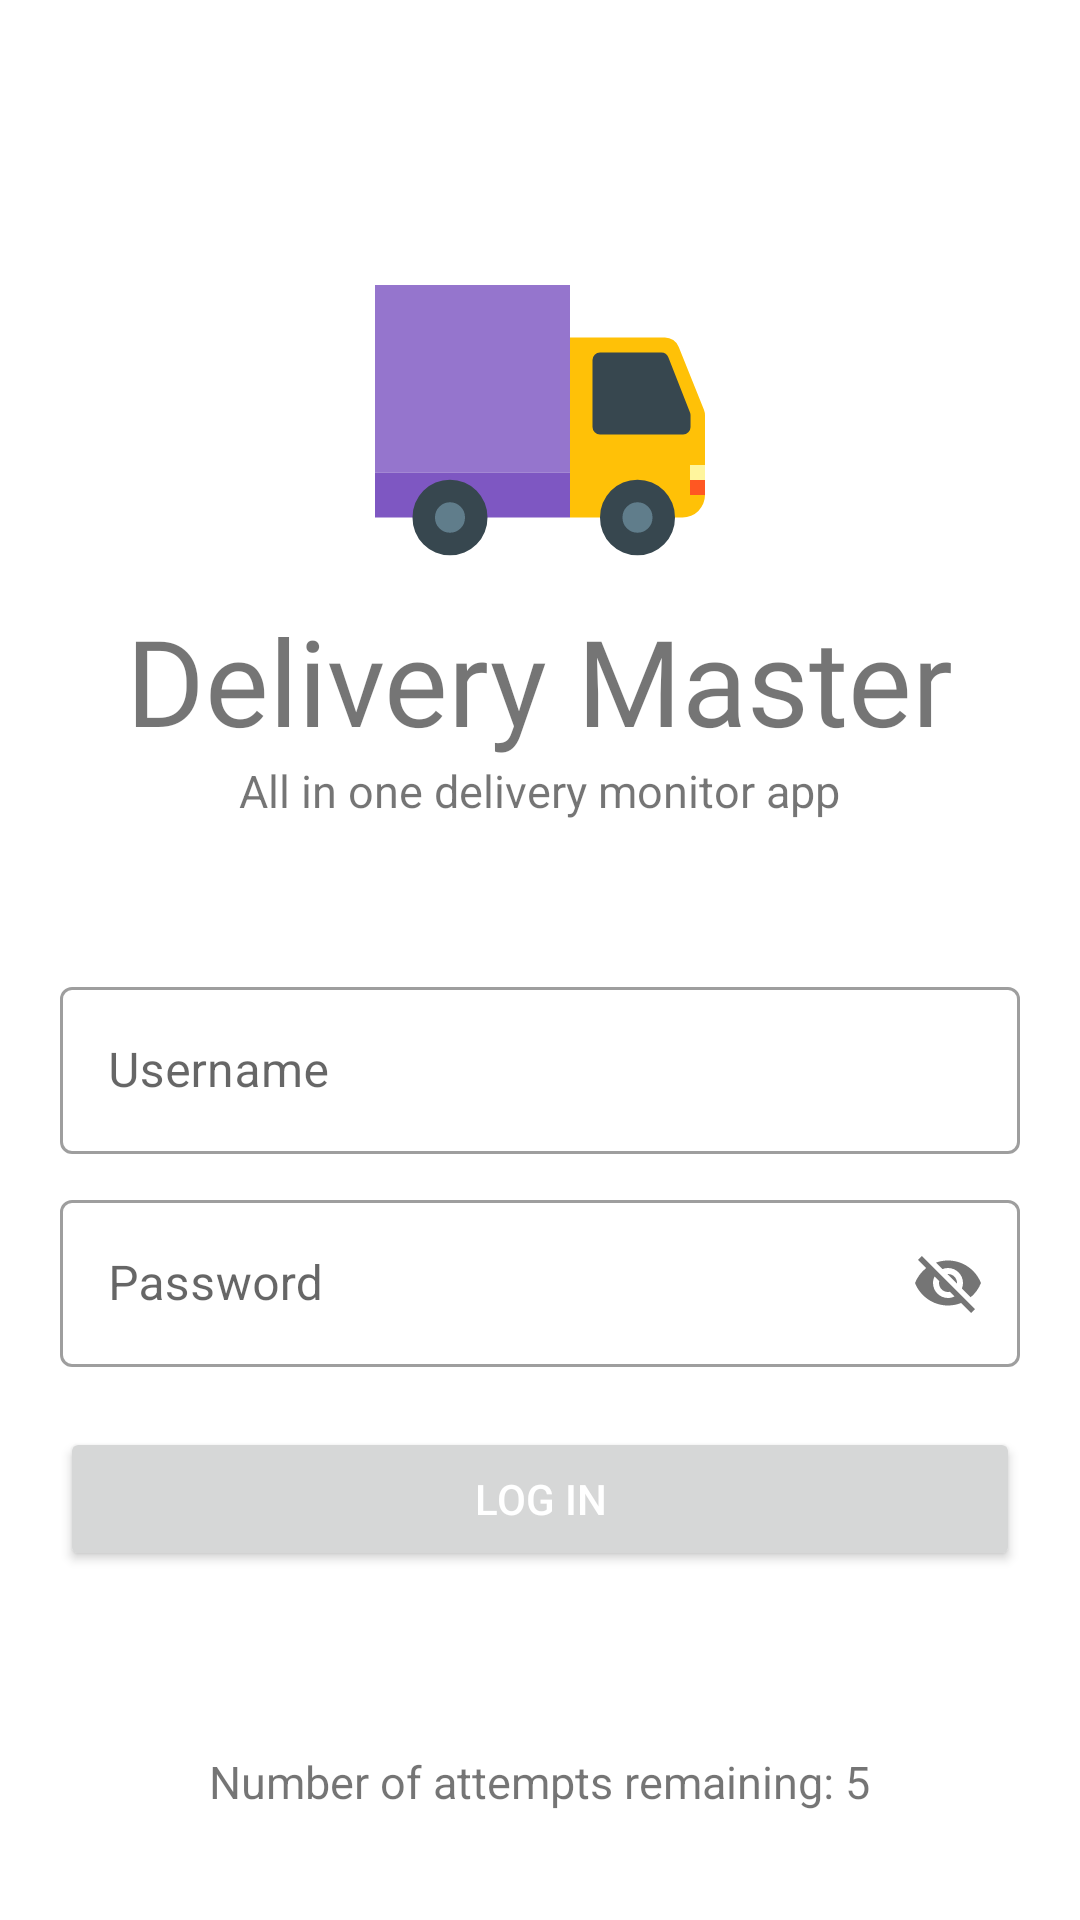

The Android layout XML behind this screen, and the referenced resources:
<!-- AndroidManifest.xml: application theme Theme.Delivery1 -->
<!-- res/layout/content_login.xml -->
<?xml version="1.0" encoding="utf-8"?>
<LinearLayout xmlns:android="http://schemas.android.com/apk/res/android"
    xmlns:app="http://schemas.android.com/apk/res-auto"
    xmlns:tools="http://schemas.android.com/tools"
    android:layout_width="match_parent"
    android:layout_height="match_parent"
    android:orientation="vertical"
    android:background="@color/white"
    android:gravity="center_horizontal"
    >


    <ImageView
        android:id="@+id/logo_image"
        android:layout_width="150dp"
        android:layout_height="150dp"
        app:srcCompat="@drawable/delivery_logo"
        android:layout_marginTop="50dp"
        android:paddingTop="30dp"
        />

    <TextView
        android:id="@+id/logo_name"
        android:layout_width="wrap_content"
        android:layout_height="wrap_content"
        android:fontFamily="@font/anton"
        android:text="Delivery Master"
        android:textSize="40sp"
        />

    <TextView
        android:id="@+id/logo_slogan_name"
        android:layout_width="wrap_content"
        android:layout_height="wrap_content"
        android:text="All in one delivery monitor app"
        android:textSize="15sp"
        />

    <LinearLayout
        android:layout_width="match_parent"
        android:layout_height="wrap_content"
        android:layout_marginTop="30dp"
        android:layout_marginBottom="20dp"
        android:orientation="vertical"
        android:gravity="center"
        android:padding="20dp">

        <com.google.android.material.textfield.TextInputLayout
            android:id="@+id/username_text_layout"
            android:layout_width="match_parent"
            android:layout_height="wrap_content"
            android:hint="Username"
            style="@style/Widget.MaterialComponents.TextInputLayout.OutlinedBox">

            <com.google.android.material.textfield.TextInputEditText
                android:id="@+id/username_text"
                android:layout_width="match_parent"
                android:layout_height="wrap_content"/>

        </com.google.android.material.textfield.TextInputLayout>


        <com.google.android.material.textfield.TextInputLayout
            android:id="@+id/password_text_layout"
            android:layout_width="match_parent"
            android:layout_height="wrap_content"
            android:hint="Password"
            app:passwordToggleEnabled="true"
            style="@style/Widget.MaterialComponents.TextInputLayout.OutlinedBox"
            android:layout_marginTop="10dp">

            <com.google.android.material.textfield.TextInputEditText
                android:id="@+id/password_text"
                android:layout_width="match_parent"
                android:layout_height="wrap_content"/>

        </com.google.android.material.textfield.TextInputLayout>

        <Button
            android:id="@+id/login_button"
            android:layout_width="match_parent"
            android:layout_height="wrap_content"
            android:textColor="#fff"
            android:text="Log In"
            android:layout_marginTop="20dp"/>

    </LinearLayout>

    <TextView
        android:id="@+id/attempt_left"
        android:layout_width="wrap_content"
        android:layout_height="wrap_content"
        android:text="Number of attempts remaining: 5"
        android:textSize="15sp"
        android:layout_marginTop="20dp"
        />

</LinearLayout>
<!-- resources referenced by this layout -->
<resources>
  <!-- drawable delivery_logo (drawable) -->
  <vector xmlns:android="http://schemas.android.com/apk/res/android"
      android:width="200dp"
      android:height="200dp"
      android:viewportWidth="1024"
      android:viewportHeight="1024">
    <path
        android:pathData="M867.2,277.33H597.33v512h320a64,64 0,0 0,64 -64V498.99a45.23,45.23 0,0 0,-2.99 -16l-71.68,-178.77A42.67,42.67 0,0 0,867.2 277.33z"
        android:fillColor="#FFC107"/>
    <path
        android:pathData="M919.04,553.39H682.67a21.33,21.33 0,0 1,-21.33 -21.33V341.33a21.33,21.33 0,0 1,21.33 -21.33h174.51a21.33,21.33 0,0 1,19.84 13.44L938.67,490.67a20.05,20.05 0,0 1,1.49 7.89v33.71a21.33,21.33 0,0 1,-21.12 21.12z"
        android:fillColor="#37474F"/>
    <path
        android:pathData="M42.67,128h554.67v533.33H42.67z"
        android:fillColor="#9575CD"/>
    <path
        android:pathData="M42.67,661.33h554.67v128H42.67z"
        android:fillColor="#7E57C2"/>
    <path
        android:pathData="M256,789.33m-106.67,0a106.67,106.67 0,1 0,213.33 0,106.67 106.67,0 1,0 -213.33,0Z"
        android:fillColor="#37474F"/>
    <path
        android:pathData="M256,789.33m-42.67,0a42.67,42.67 0,1 0,85.33 0,42.67 42.67,0 1,0 -85.33,0Z"
        android:fillColor="#607D8B"/>
    <path
        android:pathData="M789.33,789.33m-106.67,0a106.67,106.67 0,1 0,213.33 0,106.67 106.67,0 1,0 -213.33,0Z"
        android:fillColor="#37474F"/>
    <path
        android:pathData="M789.33,789.33m-42.67,0a42.67,42.67 0,1 0,85.33 0,42.67 42.67,0 1,0 -85.33,0Z"
        android:fillColor="#607D8B"/>
    <path
        android:pathData="M938.67,682.67h42.67v42.67h-42.67z"
        android:fillColor="#FF5722"/>
    <path
        android:pathData="M938.67,640h42.67v42.67h-42.67z"
        android:fillColor="#FFF59D"/>
  </vector>
  <style name="Theme.Delivery1" parent="Theme.MaterialComponents.DayNight.NoActionBar">
          
          <item name="colorPrimary">@color/purple_500</item>
          <item name="colorPrimaryVariant">@color/purple_700</item>
          <item name="colorOnPrimary">@color/white</item>
          
          <item name="colorSecondary">@color/teal_200</item>
          <item name="colorSecondaryVariant">@color/teal_700</item>
          <item name="colorOnSecondary">@color/black</item>
          
          <item name="android:statusBarColor" tools:targetApi="l">?attr/colorPrimaryVariant</item>
          
  
      </style>
  <!-- not gathered from this repository: default colours our renderer supplied (Android Studio template values) -->
  <color name="purple_500">#FF6200EE</color>
  <color name="purple_700">#FF3700B3</color>
  <color name="teal_200">#FF03DAC5</color>
  <color name="teal_700">#FF018786</color>
  <color name="black">#FF000000</color>
  <color name="white">#FFFFFFFF</color>
</resources>
